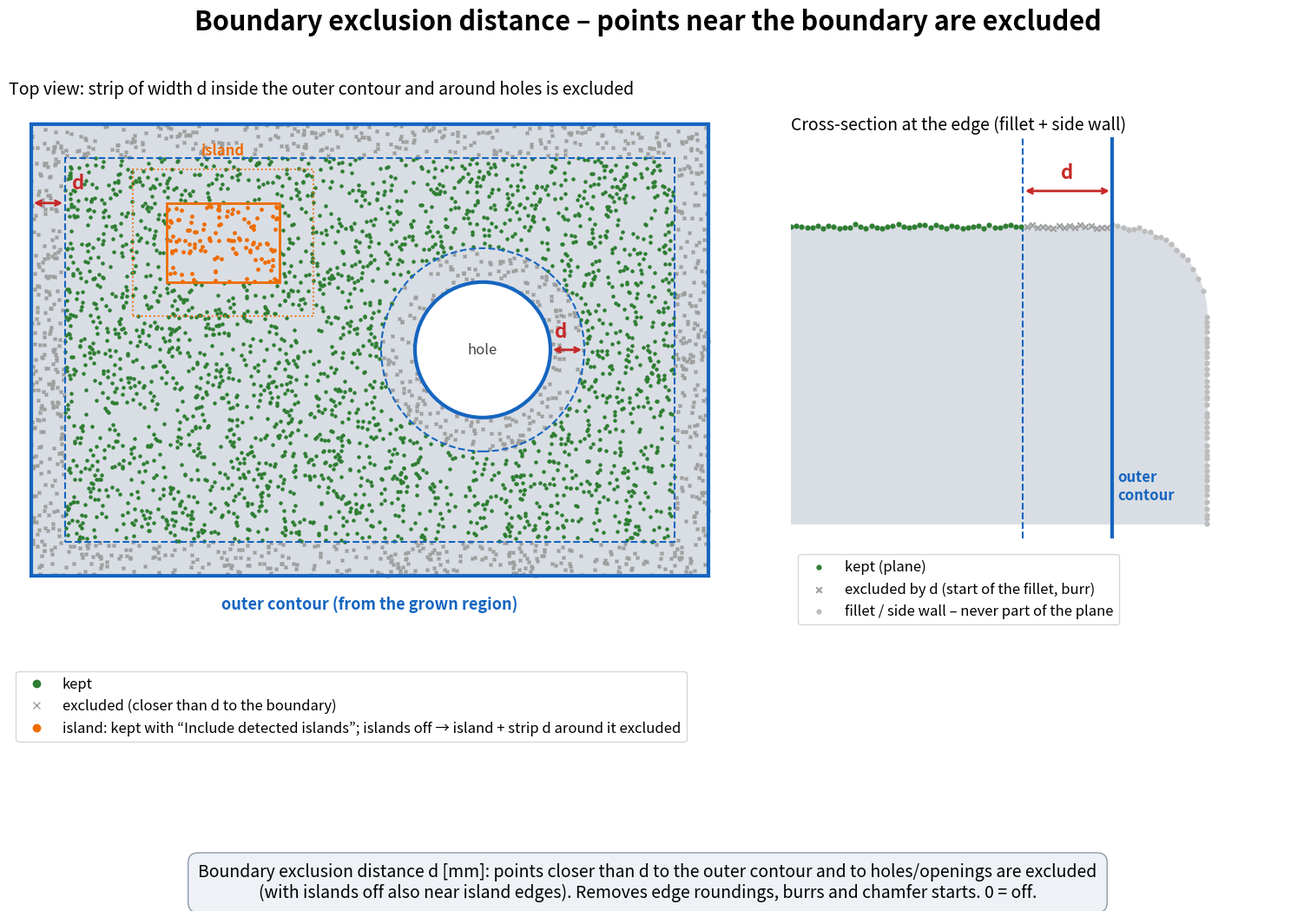

The script that saved this image: (Note: this script raises an exception after producing the figure.)
"""Docs explainer: 'Boundary exclusion distance' – synthetic plate (generic geometry only): top view + edge cross-section."""
import numpy as np, matplotlib
matplotlib.use('Agg')
import matplotlib.pyplot as plt
from matplotlib.patches import Rectangle, Circle, FancyBboxPatch, PathPatch
from matplotlib.path import Path
rng = np.random.default_rng(3)
D = 3.0  # exclusion distance (illustration scale)
fig = plt.figure(figsize=(16, 11), dpi=100)
fig.suptitle('Boundary exclusion distance – points near the boundary are excluded', fontsize=22, fontweight='bold', y=0.975)
ax = fig.add_axes([0.04, 0.30, 0.52, 0.6]); bx = fig.add_axes([0.60, 0.42, 0.37, 0.42])
# ---- top view
W, Hh, hc, hr = 60, 40, (40, 20), 6
isl = (12, 26, 10, 7)  # island (x, y, w, h): region inside the contour not reached by region growing
ax.add_patch(Rectangle((0, 0), W, Hh, color='#d9dee4', zorder=0))
ax.add_patch(Rectangle((0, 0), W, Hh, fill=False, ec='#1565c0', lw=3, zorder=5))
ax.add_patch(Rectangle((D, D), W - 2 * D, Hh - 2 * D, fill=False, ec='#1565c0', lw=1.5, ls='--', zorder=5))
ax.add_patch(Circle(hc, hr, color='white', zorder=4)); ax.add_patch(Circle(hc, hr, fill=False, ec='#1565c0', lw=3, zorder=5))
ax.add_patch(Circle(hc, hr + D, fill=False, ec='#1565c0', lw=1.5, ls='--', zorder=5))
ax.add_patch(Rectangle(isl[:2], isl[2], isl[3], fill=False, ec='#ef6c00', lw=2, zorder=5))
ax.add_patch(Rectangle((isl[0] - D, isl[1] - D), isl[2] + 2 * D, isl[3] + 2 * D, fill=False, ec='#ef6c00', lw=1.3, ls=':', zorder=5))
p = rng.uniform([0, 0], [W, Hh], (4200, 2))
r = np.hypot(p[:, 0] - hc[0], p[:, 1] - hc[1]); p = p[r > hr]; r = r[r > hr]
edge = np.minimum.reduce([p[:, 0], p[:, 1], W - p[:, 0], Hh - p[:, 1]])
inIsl = (p[:, 0] > isl[0]) & (p[:, 0] < isl[0] + isl[2]) & (p[:, 1] > isl[1]) & (p[:, 1] < isl[1] + isl[3])
dIsl = np.hypot(np.maximum(0, np.maximum(isl[0] - p[:, 0], p[:, 0] - isl[0] - isl[2])), np.maximum(0, np.maximum(isl[1] - p[:, 1], p[:, 1] - isl[1] - isl[3])))
exO = edge < D; exH = (r - hr) < D
ok = ~exO & ~exH
ax.scatter(p[ok & ~inIsl, 0], p[ok & ~inIsl, 1], s=5, color='#2e7d32', zorder=3)
ax.scatter(p[ok & inIsl, 0], p[ok & inIsl, 1], s=6, color='#ef6c00', zorder=3)
ax.scatter(p[~ok, 0], p[~ok, 1], s=7, color='#9e9e9e', marker='x', zorder=3)
ax.annotate('', (0, 33), (D, 33), arrowprops=dict(arrowstyle='<->', color='#c62828', lw=2), zorder=6)
ax.text(D + 0.6, 34.2, 'd', color='#c62828', fontsize=16, fontweight='bold', zorder=6)
ax.annotate('', (hc[0] + hr, hc[1]), (hc[0] + hr + D, hc[1]), arrowprops=dict(arrowstyle='<->', color='#c62828', lw=2), zorder=6)
ax.text(hc[0] + hr + 0.4, hc[1] + 1.1, 'd', color='#c62828', fontsize=16, fontweight='bold', zorder=6)
ax.text(hc[0], hc[1], 'hole', ha='center', va='center', fontsize=12, color='#444', zorder=6)
ax.text(isl[0] + isl[2] / 2, isl[1] + isl[3] + 1.2 + D, 'island', ha='center', fontsize=12, color='#ef6c00', fontweight='bold', zorder=6)
ax.text(W / 2, -3, 'outer contour (from the grown region)', ha='center', color='#1565c0', fontsize=13, fontweight='bold')
ax.set_xlim(-2, W + 2); ax.set_ylim(-5, Hh + 2); ax.set_aspect('equal'); ax.axis('off')
ax.set_title('Top view: strip of width d inside the outer contour and around holes is excluded', fontsize=14, loc='left')
# ---- cross-section of an edge with a fillet
x = np.linspace(-14, 4, 600); R = 3.0
z = np.where(x < -R, 0.0, np.where(x < 0, np.sqrt(np.clip(R * R - (x + R) ** 2, 0, None)) - R, np.nan))
bx.add_patch(PathPatch(Path(np.c_[np.r_[x[x < 0], 0, 0, -14], np.r_[z[x < 0], -R, -10, -10]]), color='#d9dee4', zorder=0))
wall = np.linspace(-R, -10, 40)
pts_x = np.r_[x[x < 0][::6], np.zeros(40)]; pts_z = np.r_[z[x < 0][::6], wall] + rng.normal(0, 0.04, len(x[x < 0][::6]) + 40)
xc = -R - 0.2  # where region growing stops (normal deviates) = outer contour
ex = pts_x > xc - D
bx.scatter(pts_x[~ex], pts_z[~ex], s=12, color='#2e7d32', zorder=3, label='kept (plane)')
bx.scatter(pts_x[ex & (pts_x < xc)], pts_z[ex & (pts_x < xc)], s=22, color='#9e9e9e', marker='x', zorder=3, label='excluded by d (start of the fillet, burr)')
bx.scatter(pts_x[pts_x >= xc], pts_z[pts_x >= xc], s=12, color='#bdbdbd', zorder=2, label='fillet / side wall – never part of the plane')
bx.axvline(xc, color='#1565c0', lw=3); bx.axvline(xc - D, color='#1565c0', lw=1.5, ls='--')
bx.annotate('', (xc - D, 1.2), (xc, 1.2), arrowprops=dict(arrowstyle='<->', color='#c62828', lw=2)); bx.text(xc - D / 2, 1.6, 'd', color='#c62828', fontsize=16, fontweight='bold', ha='center')
bx.text(xc + 0.2, -9.2, 'outer\ncontour', color='#1565c0', fontsize=12, fontweight='bold')
bx.set_xlim(-14, 3); bx.set_ylim(-10.5, 3); bx.set_aspect('equal'); bx.axis('off')
bx.set_title('Cross-section at the edge (fillet + side wall)', fontsize=14, loc='left')
bx.legend(loc='upper left', bbox_to_anchor=(0, -0.02), fontsize=12)
h = [plt.Line2D([], [], marker='o', ls='', color='#2e7d32', label='kept'), plt.Line2D([], [], marker='x', ls='', color='#9e9e9e', label='excluded (closer than d to the boundary)'),
     plt.Line2D([], [], marker='o', ls='', color='#ef6c00', label='island: kept with “Include detected islands”; islands off → island + strip d around it excluded')]
ax.legend(handles=h, loc='upper left', bbox_to_anchor=(0, -0.06), fontsize=12)
fig.text(0.5, 0.06, 'Boundary exclusion distance d [mm]: points closer than d to the outer contour and to holes/openings are excluded\n(with islands off also near island edges). Removes edge roundings, burrs and chamfer starts. 0 = off.',
         ha='center', va='center', fontsize=14, bbox=dict(boxstyle='round,pad=0.6', fc='#eef2f7', ec='#8a99aa'))
fig.savefig('public/docs/excl_inset.png', dpi=100); print('ok')
